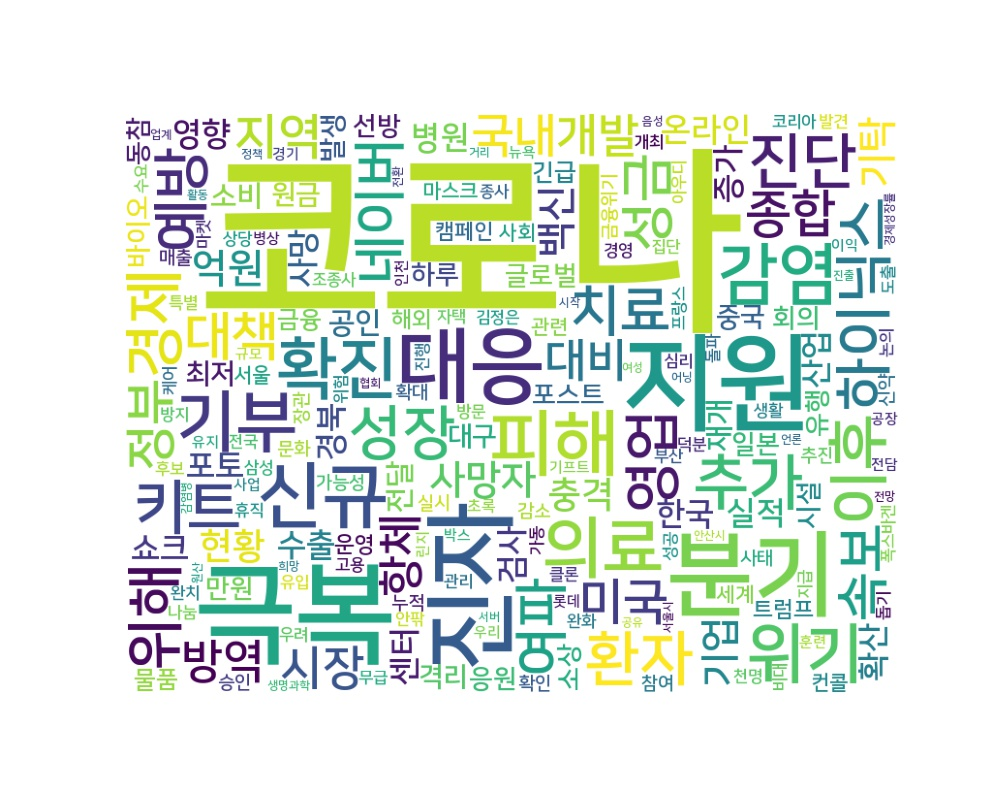

The file beside this chart, header and first rows:
word, count
코로나, 5844
극복, 590
지원, 546
분기, 420
진자, 416
대응, 311
피해, 236
신규, 234
확진, 203
기부, 201
감염, 201
의료, 201
위기, 191
이후, 167
경제, 161
추가, 160
진단, 159
키트, 153
환자, 151
하이닉스, 145
성장, 145
위해, 144
예방, 141
영업, 134
치료, 131
여파, 126
성금, 121
네이버, 121
속보, 119
대책, 116
종합, 114
정부, 113
미국, 111
지역, 111
시장, 110
국내, 110
대비, 107
방역, 107
개발, 105
항체, 105
사망자, 105
억원, 105
백신, 104
기업, 102
기탁, 101
충격, 99
현황, 98
온라인, 97
병원, 92
수출, 91
포토, 90
영향, 88
경북, 88
한국, 87
확산, 86
쇼크, 85
실적, 85
센터, 85
검사, 83
증가, 82
... 4,147 more rows
